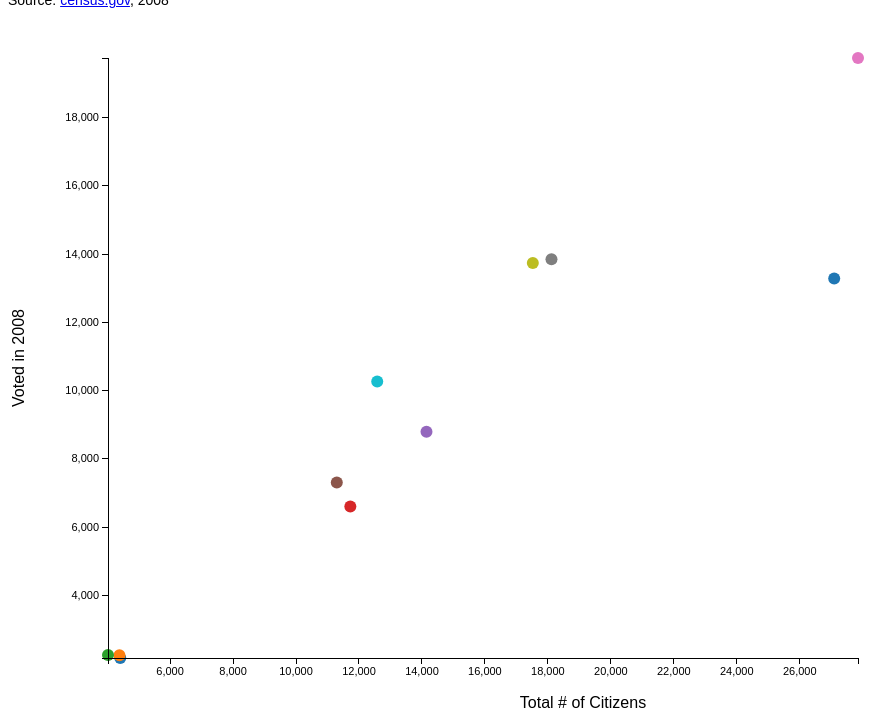
D3 v3 page, settled after 480 driven frames (8 s of simulated time); the page loaded 1 data file(s).



			var fullWidth = 900;
			var fullHeight = 700;

			var margin = {top:50, left:100, right:50, bottom: 50};  

			// what do you need to do to make the width and height for the chart?
			var width = fullWidth - margin.left - margin.right;
			var height = fullHeight - margin.top - margin.bottom;

			var dotRadius = 6; // fix this to a nice value.

			// fill in the margin values here.
			var xScale = d3.scale.linear()
								.range([ 0, width ]);

			// top to bottom:
			var yScale = d3.scale.linear()
								.range([ height, 0 ]);

			//  Custom tick count if you want it.
			// Create your axes here.
			var xAxis = d3.svg.axis()
							.scale(xScale)
							.orient("bottom")
							.ticks(10);  // fix this to a good number of ticks for your scale later.

			var yAxis = d3.svg.axis()
							.scale(yScale)
							.orient("left");

			var svg = d3.select("body")
						.append("svg")
						.attr("width", fullWidth)
						.attr("height", fullHeight)
						.append("g")
							.attr("transform", "translate(" + margin.left + "," + margin.top + ")");


			d3.csv("hispanic_voters.csv", function(data) {

				// look at the data file and pick 2 columns to contrast with each other.

				xScale.domain(
					d3.extent(data, function(d) {
						return +d.total;
					}));

				yScale.domain(
					d3.extent(data, function(d) {
						return +d.voted;
					}));

				var circles = svg.selectAll("circle")
					.data(data)
					.enter()
					.append("circle")
					.classed("dots", true);

				var color = d3.scale.category10();

				// Circles in SVG have cx, cy, and r attributes. x location, y location, radius.

				circles.attr("cx", function(d) {
					return xScale(+d.total);
					})
					.attr("cy", function(d) {
					return yScale(+d.voted);
					})
					.attr("r", 6) 
					.style("fill", function(d) {
						return color(d.income);
					})
					
						
					.append("title")
					.text(function(d) {
						return "Income:" + " " + d.income + " " + "Total # of Citizens:" + " " + d.total + "  " + "Number of Voters" + " " + d.voted;
					});

				svg.append("g")
					.attr("class", "x axis")
					.attr("transform", "translate(0," + height + ")")
					.call(xAxis);

				svg.append("g")
					.attr("class", "y axis")
					// .attr("transform", "translate(" + ([3] + ",0)")
					.call(yAxis);

				svg.append ("text")
					.attr("class", "axis text")
					.attr("transform", "translate(" + (margin.left + width / 2) + " ," +
                        (height + margin.bottom) + ")")
					.style("text-anchor", "middle")
					.text ("Total # of Citizens");

				svg.append ("text")
					.attr("transform", "rotate(-90)")
			        .attr("y", 0 - margin.left) 
			        .attr("x", 0 - (height / 2)) 
			        .attr("dy", "1em")
			        .attr("class", "axis text")
			        .style("text-anchor", "middle")
			        .text("Voted in 2008");
						});
				



		

### data: hispanic_voters.csv
income, total, registered, not_registered, voted, not_voted
Less than $10,000, 4417, 2729, 1688, 2166, 2251
$10,000 to $14,999, 4392, 2770, 1622, 2248, 2144
$15,000 to $19,999, 4028, 2674, 1354, 2251, 1777
$20,000 to $29,999, 11725, 7869, 3856, 6606, 5119
$30,000 to $39,999, 14144, 10051, 4093, 8793, 5351
$40,000 to $49,999, 11295, 8202, 3093, 7307, 3988
$50,000 to $74,999, 27850, 21765, 6085, 19743, 8107
$75,000 to $99,999, 18114, 14844, 3270, 13846, 4268
$100,000 to $149,999, 17521, 14715, 2806, 13739, 3782
$150,000 and over, 12579, 10819, 1760, 10269, 2310
Income not reported, 27094, 14482, 12612, 13286, 13808